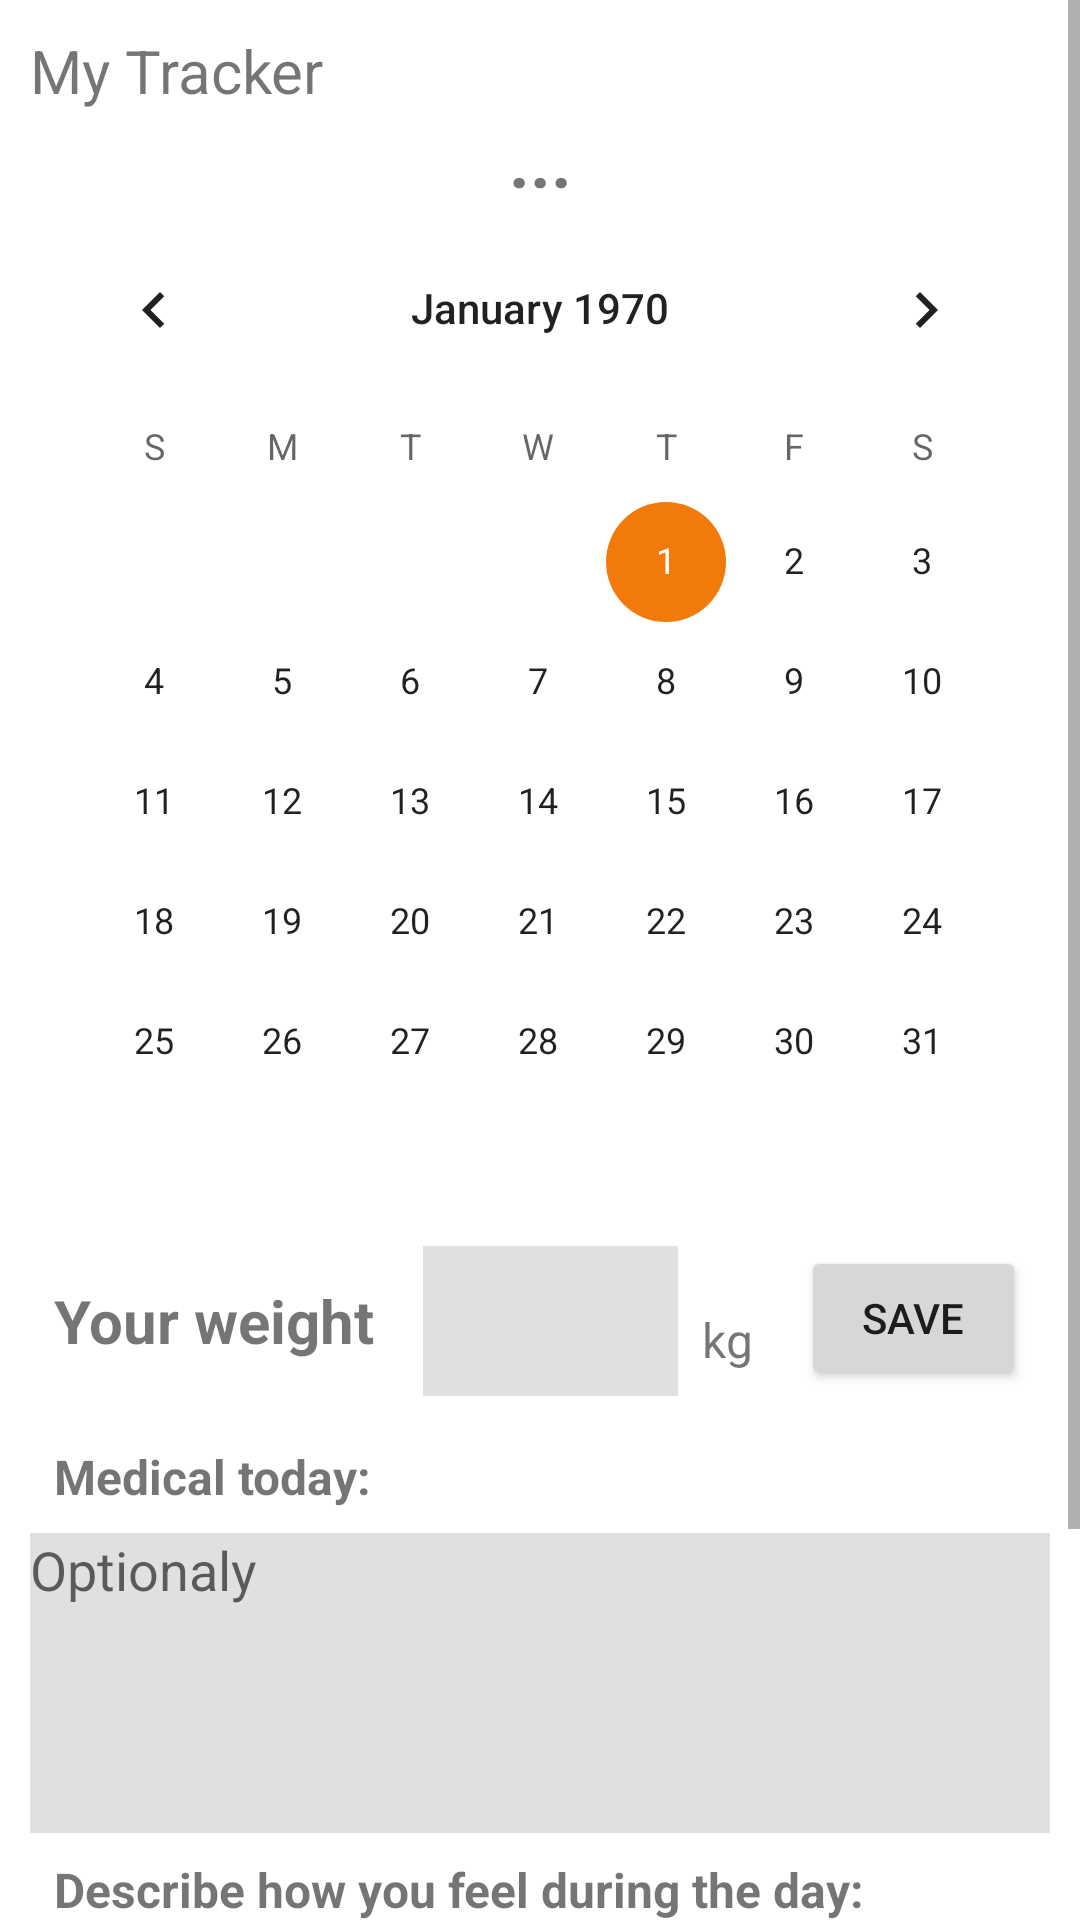

Layout XML and referenced resources for this Android screen:
<!-- AndroidManifest.xml: application theme Theme.MyTracker -->
<!-- res/layout/fragment_home.xml -->
<?xml version="1.0" encoding="utf-8"?>
<ScrollView xmlns:android="http://schemas.android.com/apk/res/android"
    xmlns:app="http://schemas.android.com/apk/res-auto"
    xmlns:tools="http://schemas.android.com/tools"
    android:id="@+id/scrolvw"
    android:layout_width="match_parent"
    android:layout_height="wrap_content"
    android:fillViewport="true"
    android:fitsSystemWindows="true"
    android:orientation="vertical"
    android:scrollbars="vertical">

    <androidx.constraintlayout.widget.ConstraintLayout
        android:layout_width="match_parent"
        android:layout_height="wrap_content"
        android:layout_margin="10dp"
        tools:context=".ui.dashboard.HomeFragment">


        <LinearLayout
            android:layout_width="match_parent"
            android:layout_height="match_parent"
            android:orientation="vertical"
            tools:layout_editor_absoluteX="0dp"
            tools:layout_editor_absoluteY="0dp">

            <TextView
                android:id="@+id/textView"
                android:layout_width="match_parent"
                android:layout_height="wrap_content"
                android:text="@string/app_name"
                android:textSize="20sp" />

            <TextView
                android:id="@+id/textViewCurrentDay"
                android:layout_width="match_parent"
                android:layout_height="wrap_content"
                android:text="@string/input_date"
                android:textAlignment="center"
                android:textSize="24sp"
                android:textStyle="bold" />


            <CalendarView
                android:id="@+id/calendarView"
                android:layout_width="match_parent"
                android:layout_height="wrap_content" />

            <LinearLayout
                android:layout_width="match_parent"
                android:layout_height="match_parent"
                android:orientation="horizontal">

                <TextView
                    android:id="@+id/labelWeight"
                    android:layout_width="wrap_content"
                    android:layout_height="wrap_content"
                    android:layout_gravity="center"
                    android:layout_margin="8dp"
                    android:layout_marginEnd="4dp"
                    android:labelFor="@+id/editTextWeight"
                    android:text="@string/label_for_input_weight"
                    android:textSize="20sp"
                    android:textStyle="bold" />

                <EditText
                    android:id="@+id/editTextWeight"
                    android:layout_width="wrap_content"
                    android:layout_height="wrap_content"
                    android:layout_gravity="center"
                    android:layout_margin="8dp"
                    android:layout_marginStart="4dp"
                    android:background="?attr/colorControlHighlight"
                    android:ems="3"
                    android:foregroundGravity="center_vertical"
                    android:inputType="numberDecimal"
                    android:minHeight="50dp"
                    android:textSize="24sp" />

                <TextView
                    android:id="@+id/textView3"
                    android:layout_width="wrap_content"
                    android:layout_height="wrap_content"
                    android:layout_gravity="bottom"
                    android:layout_marginEnd="8dp"
                    android:layout_marginBottom="8dp"
                    android:text="@string/chart_value_weight_unit"
                    android:textSize="16sp" />

                <Button
                    android:id="@+id/buttonSave"
                    android:layout_width="wrap_content"
                    android:layout_height="wrap_content"
                    android:layout_margin="8dp"
                    android:text="@string/label_for_button_save" />
            </LinearLayout>

            <TextView
                android:id="@+id/textView5"
                android:layout_width="match_parent"
                android:layout_height="wrap_content"
                android:layout_margin="8dp"
                android:labelFor="@+id/editTextTodayMedical"
                android:text="@string/label_for_input_medical"
                android:textSize="16sp"
                android:textStyle="bold" />

            <EditText
                android:id="@+id/editTextTodayMedical"
                android:layout_width="match_parent"
                android:layout_height="wrap_content"
                android:background="?attr/colorControlHighlight"
                android:ellipsize="middle"
                android:ems="10"
                android:gravity="start|top"
                android:hint="@string/hint_optionaly"
                android:inputType="textMultiLine"
                android:minHeight="100dp" />

            <TextView
                android:id="@+id/textView6"
                android:layout_width="match_parent"
                android:layout_height="wrap_content"
                android:layout_margin="8dp"
                android:labelFor="@+id/editTextTodayDetails"
                android:text="@string/label_for_today_details"
                android:textSize="16sp"
                android:textStyle="bold" />

            <EditText
                android:id="@+id/editTextTodayDetails"
                android:layout_width="match_parent"
                android:layout_height="wrap_content"
                android:layout_marginBottom="55dp"
                android:background="?attr/colorControlHighlight"
                android:ellipsize="middle"
                android:ems="10"
                android:gravity="start|top"
                android:hint="@string/hint_optionaly"
                android:inputType="textMultiLine"
                android:minHeight="100dp" />
        </LinearLayout>
    </androidx.constraintlayout.widget.ConstraintLayout>
</ScrollView>
<!-- resources referenced by this layout -->
<resources>
  <string name="app_name">My Tracker</string>
  <string name="chart_value_weight_unit">kg</string>
  <string name="hint_optionaly">Optionaly</string>
  <string name="input_date" translatable="false">...</string>
  <string name="label_for_button_save">Save</string>
  <string name="label_for_input_medical">Medical today:</string>
  <string name="label_for_input_weight">Your weight</string>
  <string name="label_for_today_details">Describe how you feel during the day:</string>
  <style name="Theme.MyTracker" parent="Theme.MaterialComponents.Light">
          
          <item name="colorPrimary">?android:attr/colorActivatedHighlight</item>
          <item name="colorPrimaryVariant">?android:attr/colorEdgeEffect</item>
          <item name="colorOnPrimary">@color/black</item>
          
          <item name="colorSecondary">?attr/colorPrimaryVariant</item>
          <item name="colorSecondaryVariant">@color/material_dynamic_neutral60</item>
          <item name="colorOnSecondary">@color/black</item>
          
          <item name="android:statusBarColor">?attr/colorPrimaryVariant</item>
          
  
          <item name="bottomNavigationStyle">@color/ap_gray</item>
      </style>
  <color name="black">@color/ap_black</color>
</resources>
